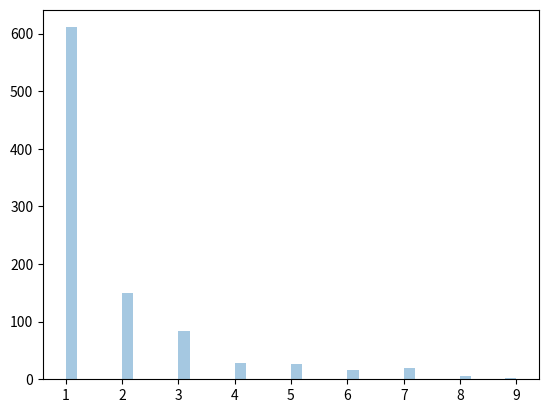

Recreate this plot in Python.
from numpy import random
import matplotlib.pyplot as plt
import seaborn as sns

x = random.zipf(a=2, size=(2, 3))
#Zipf distributions are used to sample data based on zipf's law.
#Zipf's Law: In a collection, the nth common term is 1/n times of the most common term. 
# E.g. the 5th most common word in English occurs nearly 1/5 times as often as the most common word.
# a - distribution parameter.
# size - The shape of the returned array.

print(x)

x = random.zipf(a=2, size=1000)
sns.distplot(x[x<10], kde=False)
plt.show()